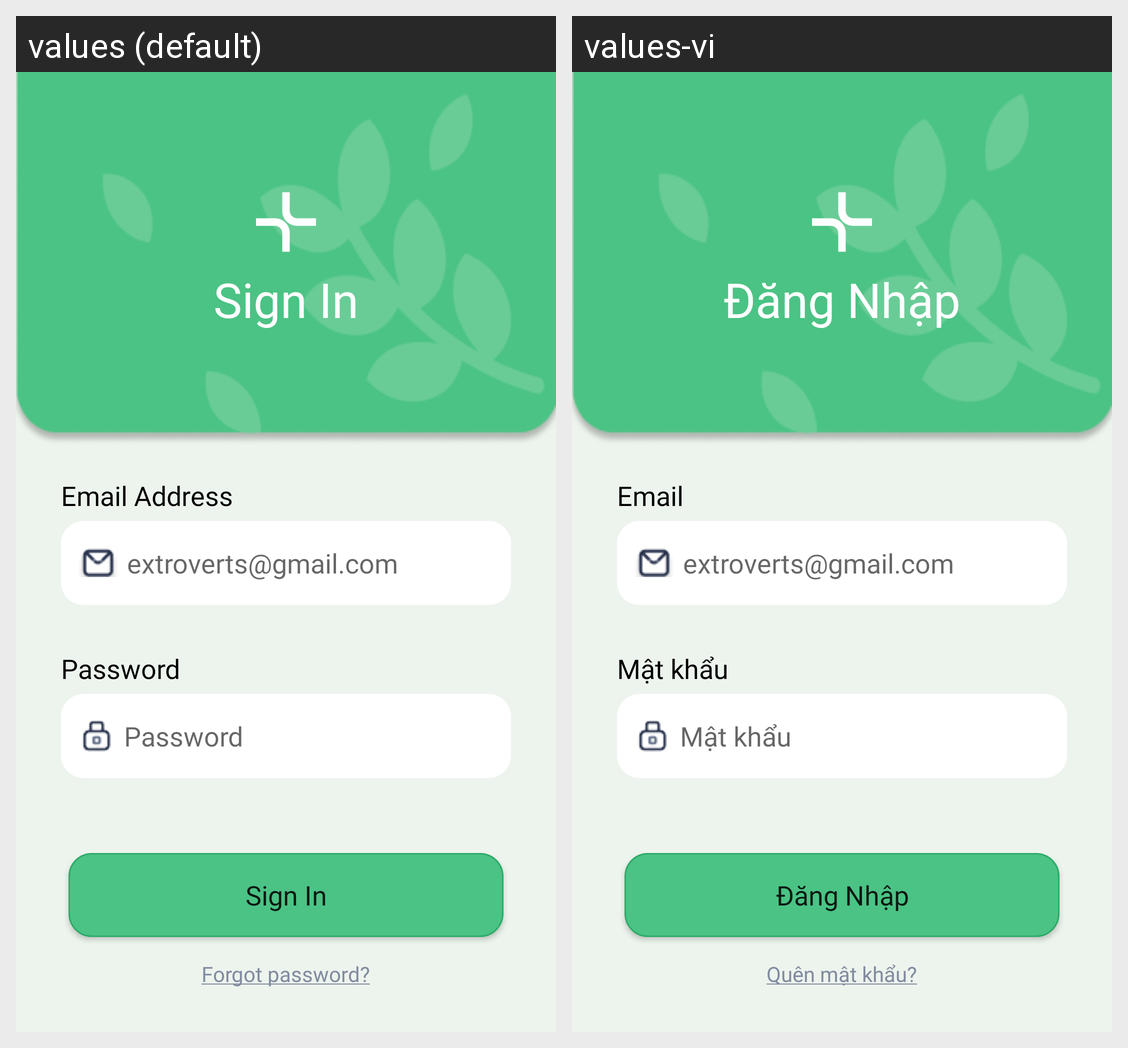

Here is an Android app screen in its default locale and in the app's own translations. Write out the translated-string differences for the strings that appear on this screen.
Android screen res/layout/fragment_sign_in.xml rendered under 2 locales, left to right: values (default), values-vi. Device: Nexus 5 (rendered at 1080×1920; each locale shown at half size, 540×960, under a caption strip naming it); theme Theme.IntrovertGarden.
Strings drawn on this screen, with the default value and each locale's value (text and hints the layout hard-codes, and strings that could not be matched under every locale, appear in the picture but are not listed):

sign_in_title
  values: Sign In
  values-vi: Đăng Nhập

sign_in_mark_account
  values: Email Address
  values-vi: Email

sign_in_acc_eg
  values: extroverts@gmail.com
  values-vi: extroverts@gmail.com

sign_in_password
  values: Password
  values-vi: Mật khẩu

forgot_password
  values: Forgot password?
  values-vi: Quên mật khẩu?
